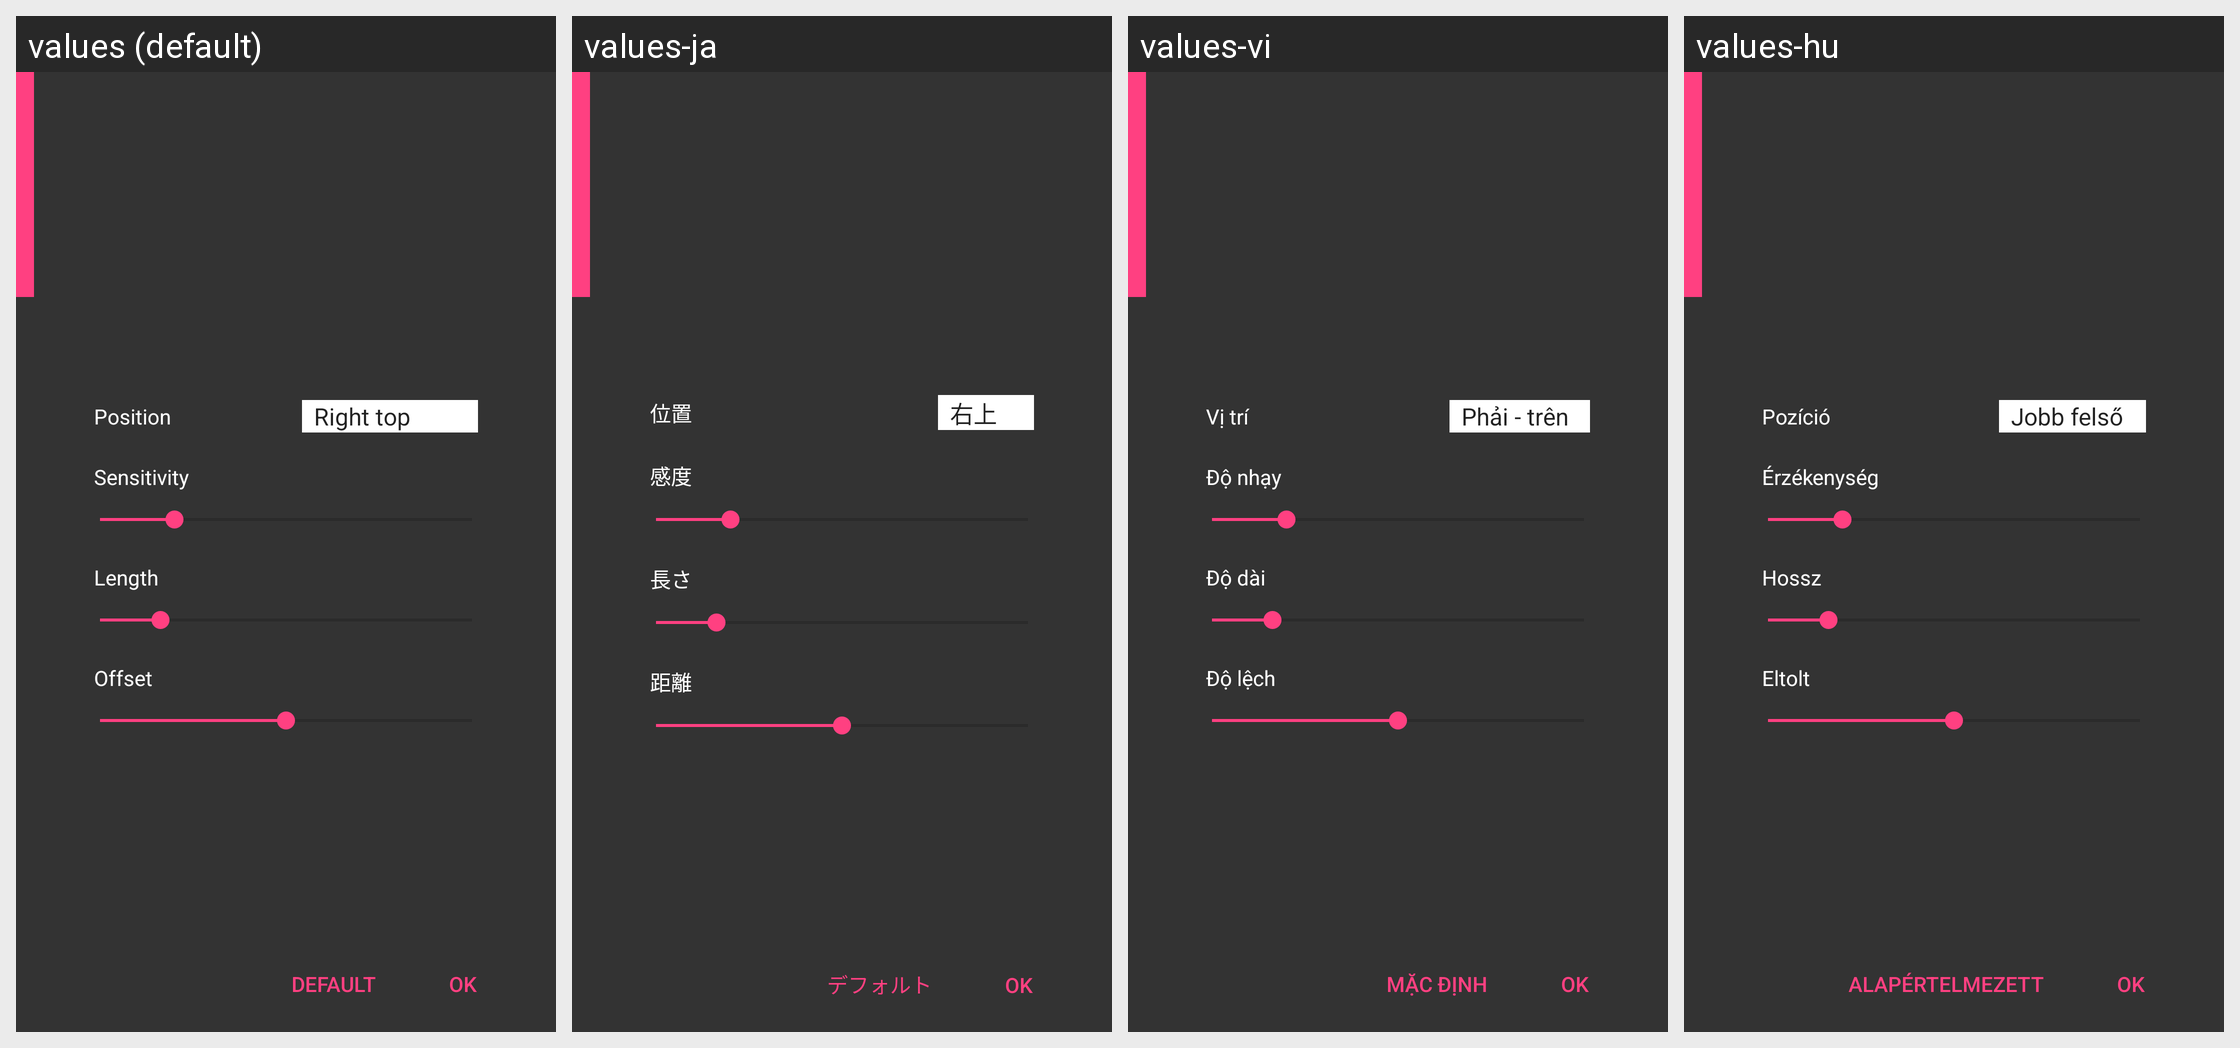

Here is an Android app screen in its default locale and in the app's own translations. Write out the translated-string differences for the strings that appear on this screen.
Android screen res/layout/trigger_zone_setting_view.xml rendered under 4 locales, left to right: values (default), values-ja, values-vi, values-hu. Device: Nexus 5 (rendered at 1080×1920; each locale shown at half size, 540×960, under a caption strip naming it); theme AppTheme.
Other locales in the repository, not shown: values-cs, values-de, values-el, values-es, values-fa, values-fr, values-id, values-it, values-iw, values-ko, values-nb, values-nl, values-no, values-pl, values-pt, values-pt-rBR, values-ru, values-sk, values-sv, values-th, values-tr, values-zh-rCN, values-zh-rTW.
Strings drawn on this screen, with the default value and each locale's value (text and hints the layout hard-codes, and strings that could not be matched under every locale, appear in the picture but are not listed):

edge_dialog_set_position_text
  values: Position
  values-ja: 位置
  values-vi: Vị trí
  values-hu: Pozíció

edge_dialog_set_sensitive_text
  values: Sensitivity
  values-ja: 感度
  values-vi: Độ nhạy
  values-hu: Érzékenység

edge_dialog_set_length_text
  values: Length
  values-ja: 長さ
  values-vi: Độ dài
  values-hu: Hossz

edge_dialog_set_offset_text
  values: Offset
  values-ja: 距離
  values-vi: Độ lệch
  values-hu: Eltolt

edge_dialog_default_button
  values: Default
  values-ja: デフォルト
  values-vi: Mặc định
  values-hu: Alapértelmezett

edge_dialog_ok_button
  values: OK
  values-ja: OK
  values-vi: OK
  values-hu: OK
